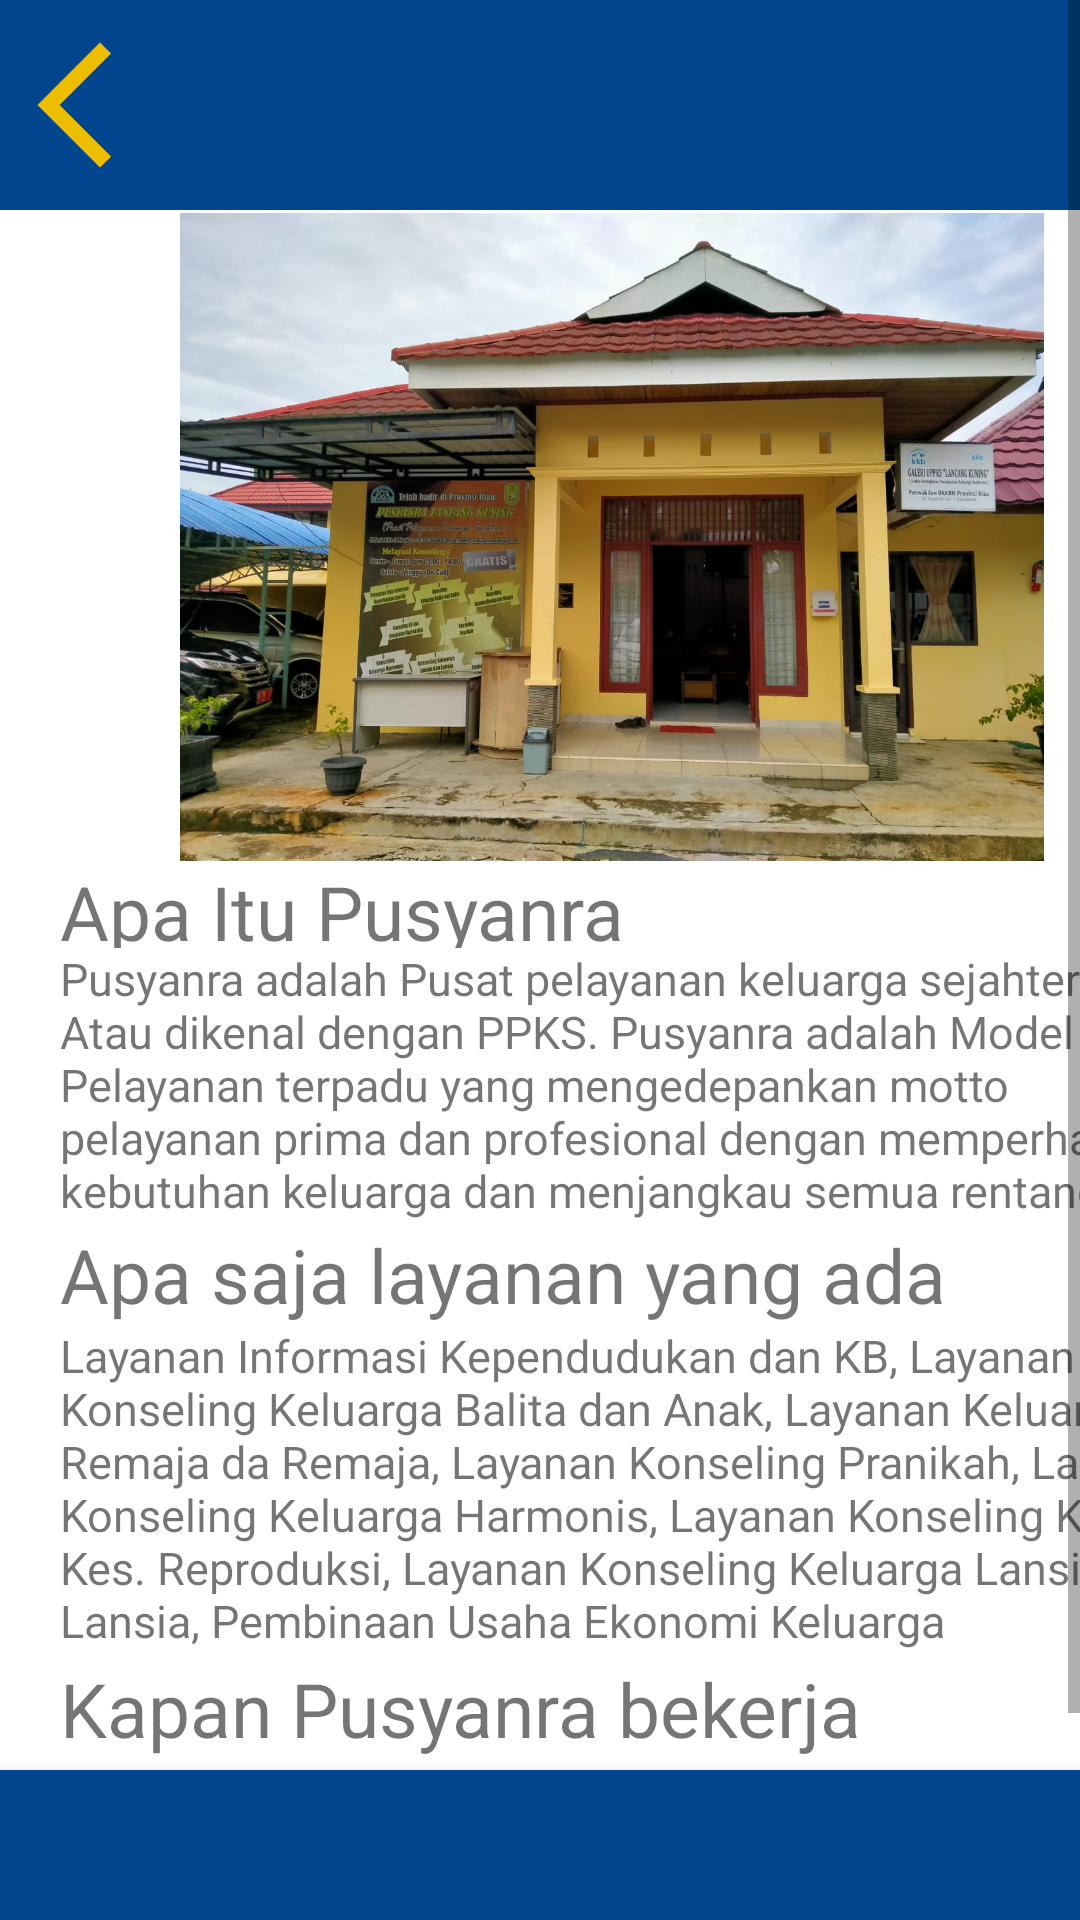

Write the Android layout XML for this screen, with the resource values it uses.
<!-- AndroidManifest.xml: application theme Theme.Wiss -->
<!-- res/layout/activity_faqactivity.xml -->
<?xml version="1.0" encoding="utf-8"?>
<androidx.constraintlayout.widget.ConstraintLayout xmlns:android="http://schemas.android.com/apk/res/android"
    xmlns:app="http://schemas.android.com/apk/res-auto"
    xmlns:tools="http://schemas.android.com/tools"
    android:layout_width="match_parent"
    android:layout_height="match_parent"
    tools:context=".ui.masyarakatAct.faq.FAQActivity">


    <ScrollView
        android:layout_width="match_parent"
        android:layout_height="match_parent">>
        <LinearLayout
            android:layout_width="match_parent"
            android:layout_height="wrap_content"
            android:orientation="vertical">

            <LinearLayout
                android:layout_width="match_parent"
                android:layout_height="70dp"
                android:layout_marginBottom="1dp"
                android:background="@color/primaryVariant"
                android:orientation="vertical"
                app:layout_constraintBottom_toTopOf="@+id/textView2"
                app:layout_constraintEnd_toEndOf="parent"
                app:layout_constraintStart_toStartOf="parent"
                app:layout_constraintTop_toTopOf="parent">

                <ImageView
                    android:id="@+id/btnback_f"
                    android:layout_width="50dp"
                    android:layout_height="60dp"
                    android:layout_marginTop="5dp"
                    app:srcCompat="@drawable/ic_baseline_arrow_back_ios_new_24" />
            </LinearLayout>


    <ImageView

        android:id="@+id/imageView6"
        android:layout_width="408dp"
        android:layout_height="216dp"
        app:srcCompat="@drawable/gedungpusyanra"
        tools:ignore="MissingConstraints" />

    <TextView
        android:layout_marginLeft="20dp"
        android:id="@+id/textView10"
        android:layout_width="wrap_content"
        android:layout_height="29dp"
        android:text="Apa Itu Pusyanra"
        android:textSize="25dp"/>

    <TextView
        android:layout_marginLeft="20dp"
        android:id="@+id/textView11"
        android:layout_width="380dp"
        android:layout_height="92dp"
        android:text="Pusyanra adalah Pusat pelayanan keluarga sejahtera. Atau dikenal dengan PPKS. Pusyanra adalah Model Pelayanan terpadu yang mengedepankan motto pelayanan prima dan profesional dengan memperhatikan kebutuhan keluarga dan menjangkau semua rentang kehidupan manusia dari Balita,Remaja,sampai Lansia"
        android:textSize="15dp"
        app:layout_constraintBottom_toBottomOf="parent"
        app:layout_constraintEnd_toEndOf="parent"
        app:layout_constraintHorizontal_bias="0.483"
        app:layout_constraintStart_toStartOf="parent"
        app:layout_constraintTop_toTopOf="parent"
        app:layout_constraintVertical_bias="0.492" />

    <TextView
        android:layout_marginLeft="20dp"
        android:id="@+id/textView12"
        android:layout_width="wrap_content"
        android:layout_height="wrap_content"
        android:text="Apa saja layanan yang ada"
        android:textSize="25dp"
        app:layout_constraintBottom_toBottomOf="parent"
        app:layout_constraintEnd_toEndOf="parent"
        app:layout_constraintHorizontal_bias="0.145"
        app:layout_constraintStart_toStartOf="parent"
        app:layout_constraintTop_toTopOf="parent"
        app:layout_constraintVertical_bias="0.583" />

    <TextView
        android:layout_marginLeft="20dp"
        android:id="@+id/textView13"
        android:layout_width="387dp"
        android:layout_height="111dp"
        android:text="Layanan Informasi Kependudukan dan KB, Layanan Konseling Keluarga Balita dan Anak, Layanan Keluarga Remaja da Remaja, Layanan Konseling Pranikah, Layanan Konseling Keluarga Harmonis, Layanan Konseling KB dan Kes. Reproduksi, Layanan Konseling Keluarga Lansia dan Lansia, Pembinaan Usaha Ekonomi Keluarga"
        android:textSize="15dp"
        app:layout_constraintBottom_toBottomOf="parent"
        app:layout_constraintEnd_toEndOf="parent"
        app:layout_constraintHorizontal_bias="0.625"
        app:layout_constraintStart_toStartOf="parent"
        app:layout_constraintTop_toTopOf="parent"
        app:layout_constraintVertical_bias="0.709" />

    <TextView
        android:layout_marginLeft="20dp"
        android:id="@+id/textView15"
        android:layout_width="wrap_content"
        android:layout_height="wrap_content"
        android:text="Kapan Pusyanra bekerja"
        android:textSize="25dp"
        app:layout_constraintBottom_toBottomOf="parent"
        app:layout_constraintEnd_toEndOf="parent"
        app:layout_constraintHorizontal_bias="0.107"
        app:layout_constraintStart_toStartOf="parent"
        app:layout_constraintTop_toTopOf="parent"
        app:layout_constraintVertical_bias="0.79" />

    <TextView
        android:layout_marginLeft="20dp"
        android:id="@+id/textView16"
        android:layout_width="379dp"
        android:layout_height="81dp"
        android:textSize="15dp"
        android:layout_marginBottom="50dp"
        android:text="Pusyanra buka setiapa hari senin hingga jumat pada jam kerja 08.00 - 16.00. namun juga melayani konseling melalui daring. Baik WA, SMS, HOTLINE SERVICE maupun sosmed lainnya."
        app:layout_constraintBottom_toBottomOf="parent"
        app:layout_constraintEnd_toEndOf="parent"
        app:layout_constraintHorizontal_bias="0.468"
        app:layout_constraintStart_toStartOf="parent"
        app:layout_constraintTop_toTopOf="parent"
        app:layout_constraintVertical_bias="0.9" />

        </LinearLayout>
    </ScrollView>

    <com.google.android.material.bottomnavigation.BottomNavigationView
        android:layout_width="match_parent"
        android:layout_height="50dp"
        android:background="@color/primaryVariant"
        app:layout_constraintBottom_toBottomOf="parent"
        app:layout_constraintEnd_toEndOf="parent"
        app:layout_constraintHorizontal_bias="1.0"
        app:layout_constraintStart_toStartOf="parent"
        app:layout_constraintTop_toTopOf="parent"
        app:layout_constraintVertical_bias="1.0"
        />


</androidx.constraintlayout.widget.ConstraintLayout>
<!-- resources referenced by this layout -->
<resources>
  <color name="primaryVariant">#01458E</color>
  <!-- drawable gedungpusyanra: jpeg bitmap (drawable, 146919 bytes) -->
  <!-- drawable ic_baseline_arrow_back_ios_new_24 (drawable) -->
  <vector android:height="50dp" android:tint="#EDBE00"
      android:viewportHeight="24" android:viewportWidth="24"
      android:width="50dp" xmlns:android="http://schemas.android.com/apk/res/android">
      <path android:fillColor="@android:color/white" android:pathData="M17.77,3.77l-1.77,-1.77l-10,10l10,10l1.77,-1.77l-8.23,-8.23z"/>
  </vector>
  <style name="Theme.Wiss" parent="Theme.MaterialComponents.Light.NoActionBar">
          
          <item name="colorPrimary">@color/primaryVariant</item>
          <item name="colorPrimaryVariant">@color/purple_700</item>
          <item name="colorOnPrimary">@color/white</item>
          
          <item name="colorSecondary">@color/teal_200</item>
          <item name="colorSecondaryVariant">@color/teal_700</item>
          <item name="colorOnSecondary">@color/black</item>
          
          <item name="android:statusBarColor" tools:targetApi="l">?attr/colorPrimaryVariant</item>
          
      </style>
  <color name="purple_700">#FF3700B3</color>
  <color name="white">#FFFFFFFF</color>
  <color name="teal_200">#FF03DAC5</color>
  <color name="teal_700">#FF018786</color>
  <color name="black">#FF000000</color>
</resources>
